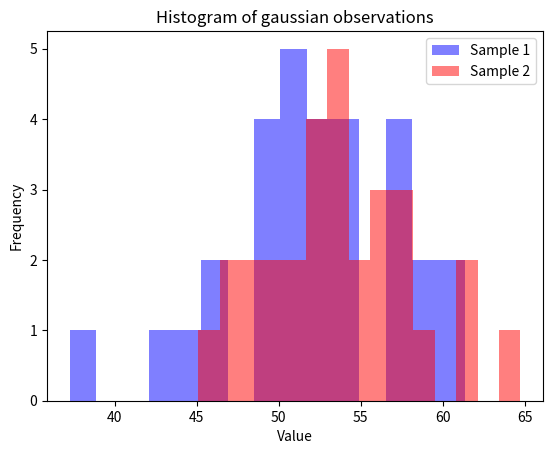

Generate this figure with matplotlib:
# RCDS Introduction to probability and statistical inference.
# [redacted]
# Chapter 1. Parameter estimation and hypotesis testing.

# Import libraries
import numpy as np
import matplotlib.pyplot as plt
from scipy import stats

# Random seed
np.random.seed(0)

# Comparing means .............................................................
print("Comparing means")

# Generate two sets of gaussian observations
sample1 = np.random.normal(loc = 50, scale = 5, size = 30)
sample2 = np.random.normal(loc = 55, scale = 5, size = 30)

# Plot observations as histograms
plt.hist(sample1, bins = 15, alpha = 0.5, color = "blue", label = "Sample 1")
plt.hist(sample2, bins = 15, alpha = 0.5, color = "red", label = "Sample 2")
plt.xlabel("Value")
plt.ylabel("Frequency")
plt.title("Histogram of gaussian observations")
plt.legend()
plt.show()

# Calculate t-statistic and p-value manually ..................................

# Calculate the sample means and standard deviations
mean1, mean2 = np.mean(sample1), np.mean(sample2)
std1, std2 = np.std(sample1, ddof = 1), np.std(sample2, ddof = 1)
n1, n2 = len(sample1), len(sample2)

# Calculate the standard error of the difference
se = np.sqrt((std1 ** 2 / n1) + (std2 ** 2 / n2))

# Calculate the t-statistic
t_stat_manual = (mean1 - mean2) / se

# Calculate degrees of freedom
df = n1 + n2 - 2

# Calculate two-tailed statistic p-value
p_value_manual = 2 * (1 - stats.t.cdf(abs(t_stat_manual), df = df))
print(f"Manual calculation:")
print(f"t-statistic = {t_stat_manual:.4f}")
print(f"p-value = {p_value_manual:.4f}")

# Calculate t-statistic and p-value with scipy ................................

# Calculate two-tailed statistic and p-value
t_stat_lib, p_value_lib = stats.ttest_ind(sample1, sample2)
print(f"\nUsing SciPy library:")
print(f"t-statistic = {t_stat_lib:.4f}")
print(f"p-value = {p_value_lib:.4f}")